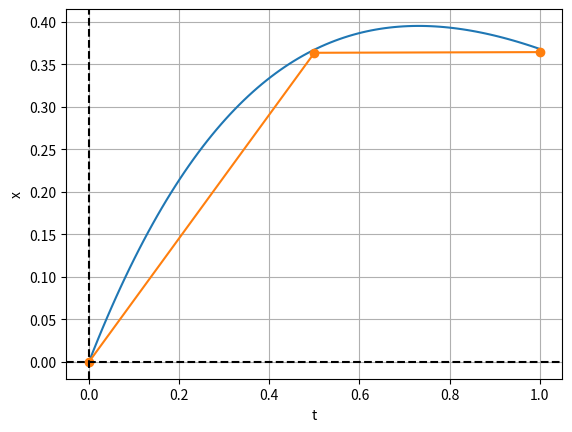

Recreate this plot in Python.
import numpy as np
import matplotlib.pyplot as plot
import math

# Вариант 6
FirstX = 0.0
SecondX = 1 / math.e
FirstT = 0.0
SecondT = 1.0

# Погрешность
E = 0.01
H = 0.05

# Количество отрезков
CheckN = 2
deltaT = (SecondT - FirstT) / CheckN


# Функция экстремали
def functionX(t):
    return (math.pow(math.e, -t) + (1 + math.e) * t * math.pow(math.e, -t) - 1) / 2


def IntegralFunction(xFirst,xSecond,t):
    return (xSecond**2-(xFirst**2) * (1+t**2)- xFirst*(t**2))/t**2





def MethodRectangle(xArray): #метод прямоугольников
    h = 0.05
    a = FirstT
    n = (SecondT-FirstT)/h
    sumIntegral = 0.0
    xSecond = xArray[0]
    for i in range(int(n)):
        xFirst = xSecond
        xSecond = a + i * h
        if (i == 0) | (i == n):
            sumIntegral = sumIntegral + IntegralFunction(xFirst,xSecond,deltaT)
        elif i % 2 == 0:
            sumIntegral = sumIntegral + (2 * IntegralFunction(xFirst,xSecond,deltaT))
        else:
            sumIntegral = sumIntegral + (4 * IntegralFunction(xFirst,xSecond,deltaT))
    return sumIntegral * h / 3

def EulersMethodX():
    xResult = np.zeros(CheckN + 1)
    xResult[0] = FirstX
    for i in range(1, CheckN):
        xResult[i] = i/CheckN
    xResult[CheckN] = SecondX
    integralPrev = 0
    move = 8
    i =1
    while(i<CheckN):
        integralNext = math.fabs(np.trapz([FirstX, xResult[i]],[FirstT, FirstT + i * deltaT], deltaT))
        print(integralNext)
        if(integralPrev == 0):
            integralPrev = integralNext
            xResult[i] = xResult[i]-move
            continue
        if integralNext > integralPrev:
            xResult[i] = xResult[i] + move*0.96
        else:
            xResult[i] = xResult[i] - move*1.05
        i = i+1

        if(math.fabs(integralPrev-integralNext)<E):
            break
    return [xResult]



# Отрисовщик
def plotCreator(xResult):
    # Массивы для отрисовки экстремали из уравнения Эйлера
    tArray = np.linspace(FirstT, SecondT, 100)
    xArray = [functionX(i) for i in tArray]
    tResult = np.linspace(FirstT, SecondT, xResult.size)
    xResult = [functionX(i) for i in tResult]
    # Массив для отрисовки экстремали полученной методом Ритца

    k=0
    for i in xResult:
        xResult[k]=xResult[k]-(i*E)
        k = k+1
    plot.plot(tArray, xArray, tResult, xResult, "-o")
    plot.axhline(0, color='black', linestyle='--')
    plot.axvline(0, color='black', linestyle='--')
    plot.grid(True)
    plot.xlabel('t')
    plot.ylabel('x')
    plot.show()


if __name__ == '__main__':
    list_out = EulersMethodX() # Запуск алгоритма метода Ритца, list_out - выходные результаты метода
    xResult = list_out[0]  # Так как мы ищем коэффициенты, то нас интересуют именно они
    print(xResult)

    # Запуск отрисовщика
    plotCreator(xResult)
